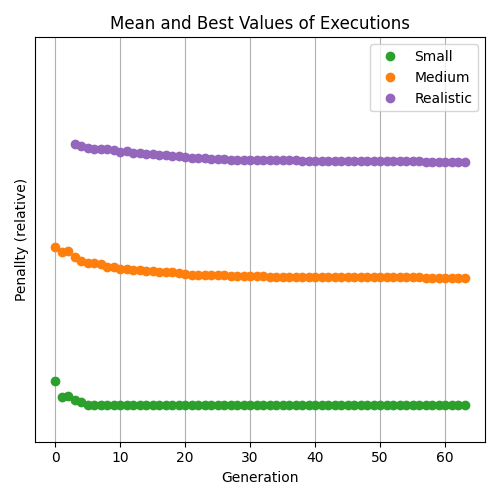

The file beside this chart, header and first rows:
92.50000000000001, 56, 1171.9166666666665, 1083, -1, -1
85.57, 41, 1169, 1029, -1, -1
70.43, 42, 1165, 1036, -1, -1
63.6, 38, 1136, 975, 80120, 75423
56.69, 36, 1067, 928, 80196, 74332
46.54, 34, 997.4, 904, 78455, 72970
40.13, 34, 956.5, 900, 77151, 71491
35.75, 34, 925.3, 885, 75916, 71996
36.22, 34, 923.4, 856, 75652, 71701
35.52, 34, 910.8, 848, 74552, 71413
34.5, 34, 884.5, 833, 73748, 69456
34.37, 34, 862.2, 827, 72756, 70472
34.39, 34, 845.8, 823, 72223, 69018
34.41, 34, 841.6, 815, 71718, 68366
34.35, 34, 832.2, 807, 70637, 68167
34.45, 34, 823.4, 807, 69900, 67853
34.46, 34, 808.9, 800, 69173, 67217
34.32, 34, 809.2, 800, 68526, 67132
34.65, 34, 806.1, 790, 67850, 66313
34.46, 34, 801.7, 785, 67546, 66079
34.44, 34, 796.4, 769, 67079, 65450
34.41, 34, 787.3, 766, 66575, 65038
34.31, 34, 777.3, 766, 66552, 64844
34.59, 34, 769.2, 766, 66093, 64902
34.65, 34, 768.2, 758, 65767, 64112
34.44, 34, 768.7, 758, 65485, 63853
34.29, 34, 762.9, 758, 65293, 63741
34.3, 34, 761, 749, 65011, 63389
34.37, 34, 760.2, 749, 64621, 63452
34.47, 34, 752, 749, 64199, 63207
34.35, 34, 751.4, 749, 64146, 63380
34.56, 34, 751.8, 749, 63869, 63219
34.4, 34, 751, 748, 63556, 63060
34.42, 34, 751.6, 741, 63341, 62977
34.55, 34, 750.7, 741, 63175, 62846
34.3, 34, 745.1, 741, 63057, 62751
34.35, 34, 743.4, 741, 62947, 62751
34.33, 34, 743.5, 741, 62822, 62712
34.27, 34, 743.4, 741, 62828, 62643
34.43, 34, 743.7, 741, 62812, 62569
34.48, 34, 743.4, 741, 62778, 62521
34.88, 34, 743.3, 741, 62707, 62416
34.32, 34, 744.1, 741, 62606, 62379
34.47, 34, 742.9, 741, 62568, 62318
34.41, 34, 743.6, 741, 62494, 62310
34.35, 34, 743.1, 741, 62385, 62175
34.38, 34, 743.7, 741, 62392, 62138
34.5, 34, 742.9, 737, 62275, 62116
34.41, 34, 743.4, 737, 62274, 62072
34.35, 34, 739.1, 737, 62177, 62023
34.53, 34, 739.5, 737, 62148, 61997
34.45, 34, 739.5, 737, 62105, 61987
34.48, 34, 739.2, 737, 62068, 61987
34.62, 34, 739.3, 737, 62077, 61987
34.47, 34, 739.6, 737, 62064, 61987
34.48, 34, 739.6, 736, 62065, 61987
34.27, 34, 739.3, 733, 62058, 61901
34.19, 34, 738.8, 726, 62056, 61826
34.35, 34, 738.4, 726, 61961, 61826
34.44, 34, 732.7, 725, 61912, 61826
34.5, 34, 728.7, 725, 61910, 61788
... 3 more rows
